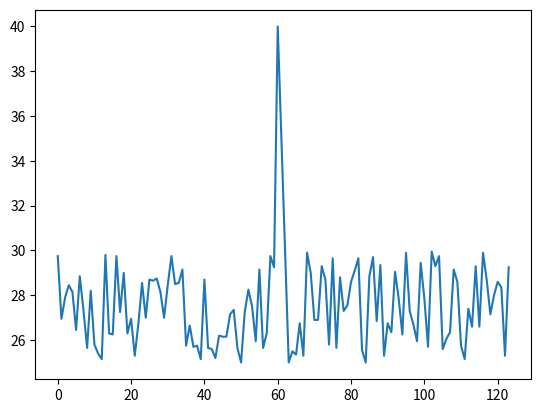

Recreate this plot in Python.
import matplotlib.pyplot as plt
import numpy as np
import os

filename = 'xy.txt'
if os.path.exists(filename):
    os.remove(filename)
else:
    print("Cannot find file...")

f = open(filename, 'a')

ran1 = np.random.rand(60)

for loop in range(0, len(ran1)):
    ran1[loop] = round(ran1[loop], 2) * 5 + 25
    f.write(str(ran1[loop]))
    f.write('\n')


window = np.linspace(25, 40, 4)

for loop in range(0, len(window)):
    window[loop] = round(window[loop], 2)
    f.write(str(window[loop]))
    f.write('\n')

window = np.linspace(40, 25, 4)

for loop in range(0, len(window)):
    window[loop] = round(window[loop], 2)
    f.write(str(window[loop]))
    f.write('\n')

ran2 = np.random.rand(60)

for loop in range(0, len(ran2)):
    ran2[loop] = round(ran2[loop], 2) * 5 + 25
    f.write(str(ran2[loop]))
    f.write('\n')
f.close()

all = np.append(ran1, window)
all = np.append(all, ran2)

print(window)
plt.plot(all)
plt.show()
